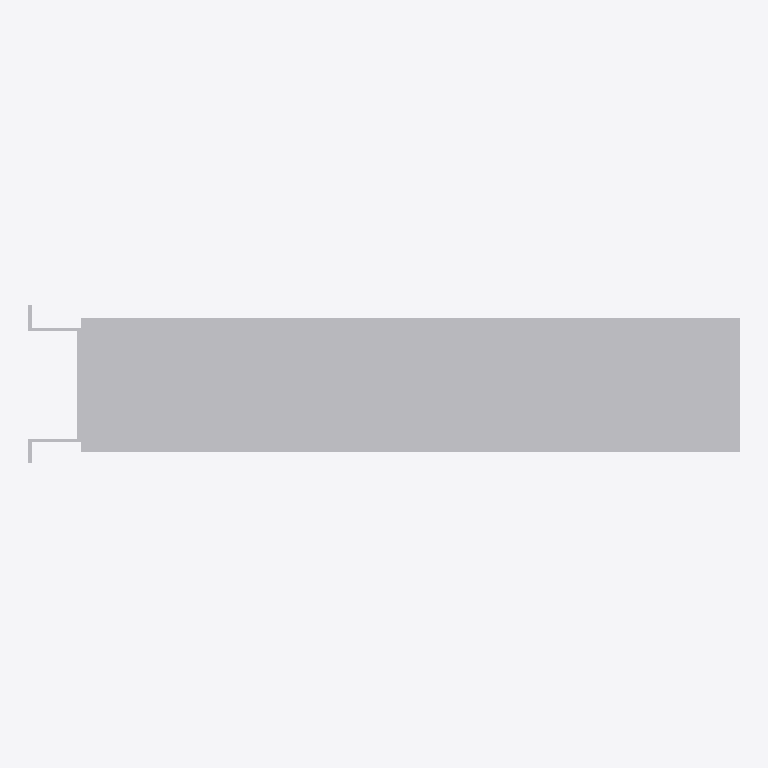
Plan cut of the same IFC building model at storey 'Ebene 0' (level 0.00 m, cut at 1.40 m), seen from above with north up, elements coloured by IFC class: 1 other element (light grey). No cut surface shows.
Extent 0.435 m × 0.097 m × 0.403 m (x, y, z). Storeys (1): Ebene 0 at 0.00 m. Elements (1): 1 IfcBuildingElementProxy.

HEADER;
FILE_DESCRIPTION(('ViewDefinition [CoordinationView_V2.0]','ExchangeRequirement []'),'2;1');
FILE_NAME('','2024-05-07T10:29:52',(''),(''),'ODA IFC SDK 22.6','22.1.1.516 - Exporter 22.1.1.516 - Default UI','');
FILE_SCHEMA(('IFC4'));
ENDSEC;
DATA;
#93=IFCPROJECT('3JkdSrIPPFBg8WI9Yiw3Uw',#20,'',$,$,'','',(#86),#83);
#105=IFCSITE('3JkdSrIPPFBg8WI9Yiw3Uu',#20,'Default',$,$,#104,$,$,.ELEMENT.,(42,24,53,508911),(-71,-15,-29,-58837),0.0,$,$);
#95=IFCBUILDING('3JkdSrIPPFBg8WI9Yiw3Ux',#20,'',$,$,#16,$,'',.ELEMENT.,$,$,#94);
#98=IFCBUILDINGSTOREY('3JkdSrIPPFBg8WI9XJ5yzH',#20,'Ebene 0',$,'Ebene:Ebene 1',#97,$,'Ebene 0',.ELEMENT.,0.0);
#196=IFCBUILDINGELEMENTPROXY('1i6pAm_OnA7es5OO9i1hnF',#20,'DB_Lp_DPS_40EN:DB_Lp_DPS_40EN:6762',$,'DB_Lp_DPS_40EN:DB_Lp_DPS_40EN',#195,#193,'6762',.NOTDEFINED.);
ENDSEC;
